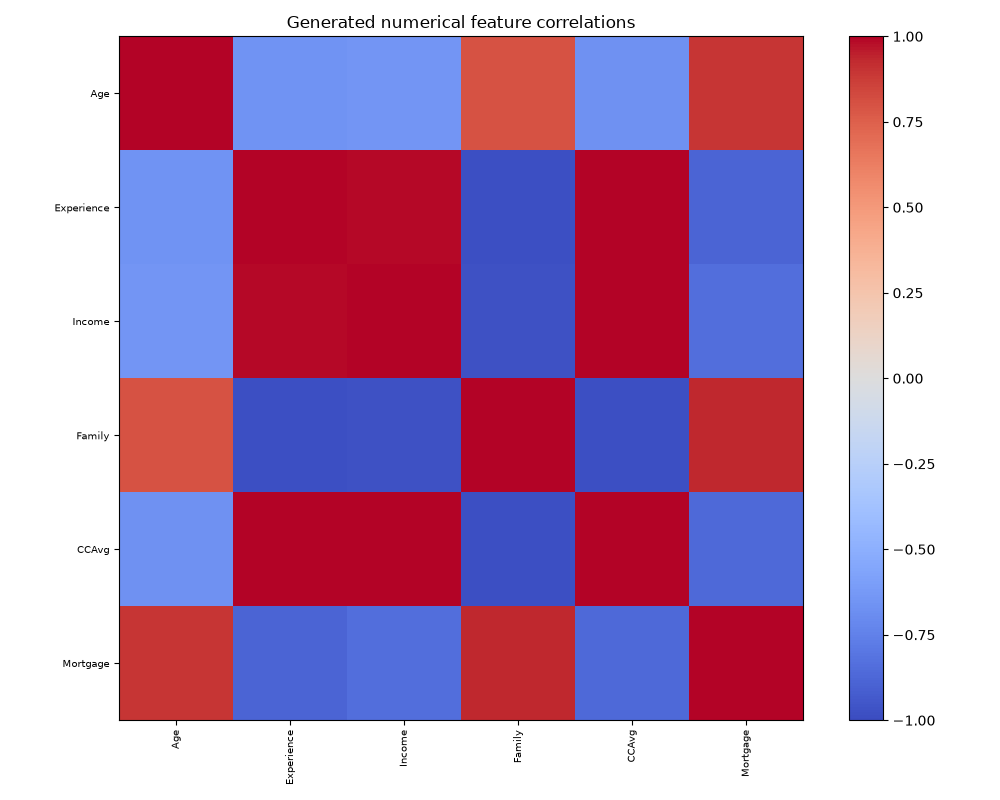

Values plotted in this chart, from the file beside it:
, Age, Experience, Income, Family, CCAvg, Mortgage
Age, 1.0, -0.6636, -0.6439, 0.799, -0.6668, 0.8966
Experience, -0.6636, 1.0, 0.9909, -0.977, 0.9927, -0.8864
Income, -0.6439, 0.9909, 1.0, -0.9736, 0.9995, -0.8431
Family, 0.799, -0.977, -0.9736, 1.0, -0.9803, 0.9352
CCAvg, -0.6668, 0.9927, 0.9995, -0.9803, 1.0, -0.8595
Mortgage, 0.8966, -0.8864, -0.8431, 0.9352, -0.8595, 1.0
